Run: headless pygame with SDL's dummy video driver; simulated clock (each Clock.tick advances the game by its frame time, no real sleeping); random seed 0; keys injected as events and as key.get_pressed() state; mouse plan: one left click at the window centre at the start of phase 2, then a move to the lower-right quarter at the start of phase 3.
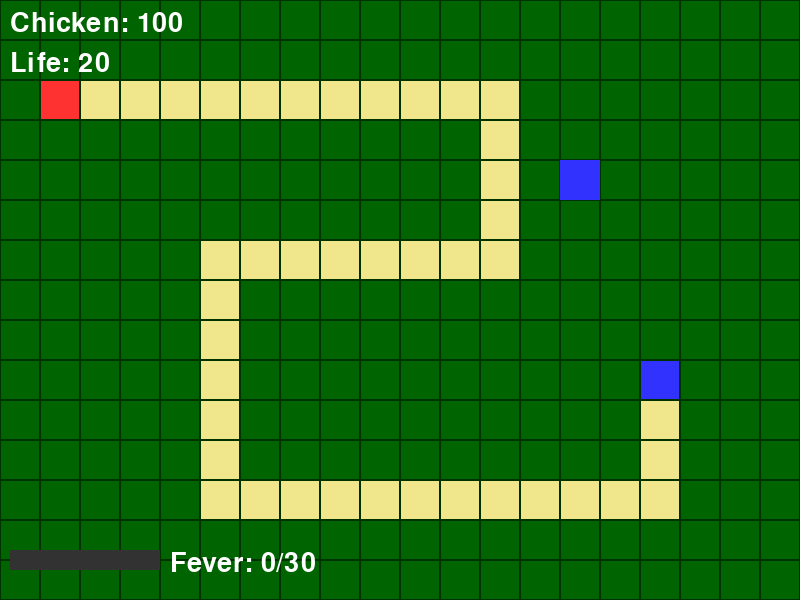
Frame 1 of 2 · flips 1–60 · no input
Frame 2 of 2 · flips 61–180 · clicked the window centre · tapped SPACE, RETURN · held RIGHT (→), D (game ended) · screen unchanged from frame 1, image omitted

The pygame program that drew these frames:

import pygame
import sys
import os
import math
import random

# ====================================================
#  1. 初期設定・定数 (SETTINGS)
# ====================================================

# 実行環境のディレクトリに移動 (資料の条件)
os.chdir(os.path.dirname(os.path.abspath(__file__)))

# 画面設定
SCREEN_WIDTH = 800
SCREEN_HEIGHT = 600
FPS = 60
TILE_SIZE = 40

# 色定義
WHITE  = (255, 255, 255)
BLACK  = (0, 0, 0)
RED    = (255, 50, 50)     # 通常こうかとん
BLUE   = (50, 50, 255)     # タワー
YELLOW = (255, 255, 0)     # 弾
PURPLE = (180, 0, 255)     #エリートカラー

# 【担当C, D, E】ここに各機能で使用する色を追加してください
# ORANGE = (255, 165, 0)
# PURPLE = ...

# マップチップ
TILE_PATH = 0
TILE_GRASS = 1
TILE_BASE = 2
TILE_SPAWN = 3

# ゲーム状態
STATE_PLAY = 1

# ====================================================
#  2. クラス定義エリア
# ====================================================

class GameManager:
    """
    ゲーム全体の状態を管理するクラス
    """
    def __init__(self):
        self.chicken = 100  # 通貨
        self.life = 20      # 拠点ライフ
        self.state = STATE_PLAY
        
        # 【担当E】ここにフィーバー用の変数を追加してください (timer, is_feverなど)
        self.fever_gauge = 0 # フィーバーゲージ (最大30)
        self.is_fever = False # フィーバー中かどうかのフラグ
        self.fever_timer = 0 # フィーバーの残り時間 (フレーム数)
        self.FEVER_DURATION = FPS * 20 # 20秒間

    def activate_fever(self):
        """フィーバー状態を開始する"""
        if not self.is_fever:
            self.fever_timer = self.FEVER_DURATION
            self.is_fever = True
            self.fever_gauge = 0 # ゲージをリセット
            print("--- FEVER TIME START! ---")

    def update(self):
        # 【担当E】ここでフィーバータイマーの減算処理などを書いてください
        if self.is_fever:
            self.fever_timer -= 1
            if self.fever_timer <= 0:
                self.is_fever = False
                self.fever_timer = 0
                print("--- FEVER TIME END! ---")

    def update(self):
        pass

    
    def check_gameover(self):
        if self.life <= 0:
            print("Game Over! (Logic not implemented yet)")

class MapManager:
    def __init__(self):
        # 0:道, 1:草, 2:拠点, 3:出現
        # 縦15行 x 横20列 (600px x 800px)
        self.map_data = [
            [1, 1, 1, 1, 1, 1, 1, 1, 1, 1, 1, 1, 1, 1, 1, 1, 1, 1, 1, 1],
            [1, 1, 1, 1, 1, 1, 1, 1, 1, 1, 1, 1, 1, 1, 1, 1, 1, 1, 1, 1],
            [1, 3, 0, 0, 0, 0, 0, 0, 0, 0, 0, 0, 0, 1, 1, 1, 1, 1, 1, 1],
            [1, 1, 1, 1, 1, 1, 1, 1, 1, 1, 1, 1, 0, 1, 1, 1, 1, 1, 1, 1],
            [1, 1, 1, 1, 1, 1, 1, 1, 1, 1, 1, 1, 0, 1, 1, 1, 1, 1, 1, 1],
            [1, 1, 1, 1, 1, 1, 1, 1, 1, 1, 1, 1, 0, 1, 1, 1, 1, 1, 1, 1],
            [1, 1, 1, 1, 1, 0, 0, 0, 0, 0, 0, 0, 0, 1, 1, 1, 1, 1, 1, 1],
            [1, 1, 1, 1, 1, 0, 1, 1, 1, 1, 1, 1, 1, 1, 1, 1, 1, 1, 1, 1],
            [1, 1, 1, 1, 1, 0, 1, 1, 1, 1, 1, 1, 1, 1, 1, 1, 1, 1, 1, 1],
            [1, 1, 1, 1, 1, 0, 1, 1, 1, 1, 1, 1, 1, 1, 1, 1, 2, 1, 1, 1],
            [1, 1, 1, 1, 1, 0, 1, 1, 1, 1, 1, 1, 1, 1, 1, 1, 0, 1, 1, 1],
            [1, 1, 1, 1, 1, 0, 1, 1, 1, 1, 1, 1, 1, 1, 1, 1, 0, 1, 1, 1],
            [1, 1, 1, 1, 1, 0, 0, 0, 0, 0, 0, 0, 0, 0, 0, 0, 0, 1, 1, 1],
            [1, 1, 1, 1, 1, 1, 1, 1, 1, 1, 1, 1, 1, 1, 1, 1, 1, 1, 1, 1],
            [1, 1, 1, 1, 1, 1, 1, 1, 1, 1, 1, 1, 1, 1, 1, 1, 1, 1, 1, 1],
            [1, 1, 1, 1, 1, 1, 1, 1, 1, 1, 1, 1, 1, 1, 1, 1, 1, 1, 1, 1]
        ]
        
        # 敵が通るルートの座標 (マスの中心座標: index * 40 + 20)
        # 上記のmap_dataの「曲がり角」に合わせて正確に設定
        self.waypoints = [
            (60, 100),    # [1][2] スタート
            (500, 100),   # [12][2] 右へ（最初の角）
            (500, 260),  # [12][6] 下へ（次の角）
            (220, 260),  # [5][6] 左へ
            (220, 500),  # [5][12] 下へ
            (660, 500),  # [16][12] 右へ
            (660, 380)   # [16][9] 右へ（ゴール）
        ]

    def draw(self, screen, is_fever=False):
        # 【担当E】is_feverフラグを受け取り、フィーバー中は背景色を変えてください
        if is_fever:
            grass_color = (255, 215, 0)  # フィーバー中の背景色（金色）
        else:
            grass_color = (0, 100, 0)

        screen.fill(BLACK) 
    
        for r, row in enumerate(self.map_data):
            for c, tile in enumerate(row):
                rect = pygame.Rect(c * TILE_SIZE, r * TILE_SIZE, TILE_SIZE, TILE_SIZE)
                if tile == TILE_PATH: color = (240, 230, 140)
                elif tile == TILE_GRASS: color = grass_color
                elif tile == TILE_BASE: color = BLUE
                elif tile == TILE_SPAWN: color = RED
                else: color = BLACK
                
                pygame.draw.rect(screen, color, rect)
                pygame.draw.rect(screen, (0, 50, 0), rect, 1)
    
    def is_placeable(self, x, y):
        c = x // TILE_SIZE
        r = y // TILE_SIZE
        if 0 <= r < len(self.map_data) and 0 <= c < len(self.map_data[0]):
            return self.map_data[r][c] == TILE_GRASS
        return False
    

    def is_path(self, x, y):
        c = x // TILE_SIZE
        r = y // TILE_SIZE
        if 0 <= r < len(self.map_data) and 0 <= c < len(self.map_data[0]):
            return self.map_data[r][c] == TILE_PATH
        return False


class Koukaton(pygame.sprite.Sprite):
    """
    敵キャラクタークラス
    """
    def __init__(self, waypoints, is_elite = False):
        
        super().__init__()
        self.image = pygame.Surface((20, 20))
        self.image.fill(PURPLE if is_elite else RED) # エリートなら色を変える
        self.rect = self.image.get_rect()
        
        self.waypoints = waypoints
        self.wp_index = 0
        self.speed = 3 if is_elite else 2   # エリートなら速くする
        self.hp = 60 if is_elite else 30     # エリートなら体力を増やす
        self.value = 30 if is_elite else 10  # エリートなら撃破報酬を増やす

        if waypoints:
            self.rect.center = waypoints[0]

    def update(self, gm):
        if self.wp_index < len(self.waypoints) - 1:
            target = self.waypoints[self.wp_index + 1]
            dx = target[0] - self.rect.centerx
            dy = target[1] - self.rect.centery
            
            if dx > 0: self.rect.centerx += min(self.speed, dx)
            elif dx < 0: self.rect.centerx -= min(self.speed, -dx)
            if dy > 0: self.rect.centery += min(self.speed, dy)
            elif dy < 0: self.rect.centery -= min(self.speed, -dy)
            
            if abs(dx) < 5 and abs(dy) < 5:
                self.wp_index += 1
        else:
            gm.life -= 1
            self.kill()


class Tower(pygame.sprite.Sprite):
    """
    タワークラス
    """
    def __init__(self, x, y):
        super().__init__()
        self.image = pygame.Surface((TILE_SIZE, TILE_SIZE))
        self.image.fill(BLUE)
        self.rect = self.image.get_rect(topleft=(x, y))
        
        self.range = 150
        self.cooldown = 30
        self.timer = 0

    def update(self, enemy_group, bullet_group, is_fever=False):
        # 【担当E】is_feverフラグを受け取り、フィーバー中はクールダウンを短くしてください
        # 通常のクールダウン時間
        current_cooldown = self.cooldown
        # フィーバー中はクールダウンを短縮 (例: 半分にする)
        if is_fever:
            current_cooldown = self.cooldown // 2            
        self.timer += 1
        if self.timer >= current_cooldown:
            nearest_enemy = None
            min_dist = self.range
            for enemy in enemy_group:
                dist = math.hypot(self.rect.centerx - enemy.rect.centerx,
                                  self.rect.centery - enemy.rect.centery)
                if dist <= min_dist:
                    min_dist = dist
                    nearest_enemy = enemy
            
            if nearest_enemy:
                new_bullet = Bullet(self.rect.center, nearest_enemy.rect.center)
                bullet_group.add(new_bullet)
                self.timer = 0


class Bullet(pygame.sprite.Sprite):
    def __init__(self, start_pos, target_pos):
        super().__init__()
        self.image = pygame.Surface((8, 8))
        self.image.fill(YELLOW)
        self.rect = self.image.get_rect(center=start_pos)
        self.speed = 10
        
        dx = target_pos[0] - start_pos[0]
        dy = target_pos[1] - start_pos[1]
        distance = math.hypot(dx, dy)
        if distance == 0: distance = 1
        
        self.vx = (dx / distance) * self.speed
        self.vy = (dy / distance) * self.speed
        self.life_timer = 60

    def update(self):
        self.rect.x += self.vx
        self.rect.y += self.vy
        self.life_timer -= 1
        if self.life_timer <= 0:
            self.kill()


# ====================================================
#  3. メインループ
# ====================================================

def main():
    pygame.init()
    screen = pygame.display.set_mode((SCREEN_WIDTH, SCREEN_HEIGHT))
    pygame.display.set_caption("Koukaton Defense Base")
    clock = pygame.time.Clock()
    font = pygame.font.SysFont(None, 40)

    gm = GameManager()
    map_manager = MapManager()
    
    enemy_group = pygame.sprite.Group()
    tower_group = pygame.sprite.Group()
    bullet_group = pygame.sprite.Group()


    # 初期配置（テスト用）
    tower_group.add(Tower(14 * TILE_SIZE, 4 * TILE_SIZE))
    
    spawn_timer = 0

    running = True
    while running:
        # --- 1. イベント処理 ---
        for event in pygame.event.get():
            if event.type == pygame.QUIT:
                running = False
            
        #     # 【担当A】ここに「ゲームオーバー中にRキーでリセット」する処理を追加
            
        #     if event.type == pygame.MOUSEBUTTONDOWN:
        #         mx, my = pygame.mouse.get_pos()
                
        #         # 左クリック：タワー配置
        #         if event.button == 1:
        #             # 【担当B】ここに「タワーをクリックしたら強化」する処理を追加してください
                    
        #             # 新規配置
        #             # if map_manager.is_placeable(mx, my):
        #             #      cost = 100
        #             #      if gm.chicken >= cost:
        #             #          gm.chicken -= cost
        #             #          tower_group.add(Tower((mx//TILE_SIZE)*TILE_SIZE, (my//TILE_SIZE)*TILE_SIZE))

                # 【担当C】ここに「右クリックでトラップ配置」処理を追加してください
                
            # 【担当E】ここに「フィーバー発動キー（例: Fキー）」の処理を追加してください
            if event.type == pygame.KEYDOWN:
                if event.key == pygame.K_f:
                    # ゲージが満タンならフィーバー発動
                    if gm.fever_gauge >= 30:
                        gm.activate_fever()
                running = False     

        # --- 2. 更新処理 ---
        if gm.state == STATE_PLAY:
            gm.update()

            # 敵出現ロジック
            spawn_interval = 120
            if gm.is_fever:
                spawn_interval = 50  # 【担当E】フィーバー中は出現間隔を短くする
            spawn_timer += 1
            if spawn_timer >= spawn_interval: # 【担当E】フィーバー中は出現間隔を短くする
            
                if spawn_timer >= 120:
                    spawn_timer = 0
                    is_elite = random.random() < 0.2 # 20%でエリート
                    new_enemy = Koukaton(map_manager.waypoints, is_elite)
                    enemy_group.add(new_enemy)
                
            enemy_group.update(gm)
            tower_group.update(enemy_group, bullet_group, gm.is_fever) # 【担当E】is_feverを渡す
            tower_group.update(enemy_group, bullet_group)
            bullet_group.update()

            # 衝突判定：弾 vs こうかとん
            hits = pygame.sprite.groupcollide(bullet_group, enemy_group, True, False)
            for bullet, hit_enemies in hits.items():
                for enemy in hit_enemies:
                    enemy.hp -= 10
                    if enemy.hp <= 0:
                        enemy.kill()
                        gm.chicken += enemy.value
                        # 【担当E】ここにフィーバーゲージ増加処理を追加
                        if not gm.is_fever:
                             gm.fever_gauge = min(30, gm.fever_gauge + 1)

            gm.check_gameover()

        # --- 3. 描画処理 ---
        screen.fill(BLACK)
        
        if gm.state == STATE_PLAY:
            map_manager.draw(screen, gm.is_fever) # 【担当E】is_feverを渡す
            # 【担当C】trap_group.draw(screen) を追加
            map_manager.draw(screen)
            tower_group.draw(screen)
            enemy_group.draw(screen)
            bullet_group.draw(screen)
            
            # UI表示
            txt_chicken = font.render(f"Chicken: {gm.chicken}", True, WHITE)
            txt_life = font.render(f"Life: {gm.life}", True, WHITE)
            screen.blit(txt_chicken, (10, 10))
            screen.blit(txt_life, (10, 50))
            
            # 【担当E】フィーバーゲージのUI表示
            FEVER_MAX = 30
            gauge_ratio = gm.fever_gauge / FEVER_MAX
            pygame.draw.rect(screen, (50, 50, 50), (10, 550, 150, 20), 0) # ゲージ背景
            pygame.draw.rect(screen, (255, 0, 255), (10, 550, 150 * gauge_ratio, 20), 0) # ゲージ本体
            txt_fever = font.render(f"Fever: {gm.fever_gauge}/{FEVER_MAX}", True, WHITE)
            screen.blit(txt_fever, (170, 550))

            # 【担当E】フィーバー中のテキスト表示
            if gm.is_fever:
                sec = gm.fever_timer // FPS + 1
                txt_fever_time = font.render(f"FEVER TIME! ({sec}s)", True, (255, 0, 255))
                screen.blit(txt_fever_time, (SCREEN_WIDTH // 2 - txt_fever_time.get_width() // 2, 10))

        # 【担当A】ここに「elif gm.state == STATE_GAMEOVER:」の描画処理を追加してください

        pygame.display.flip()
        clock.tick(FPS)

    pygame.quit()
    sys.exit()

if __name__ == "__main__":
    main()
